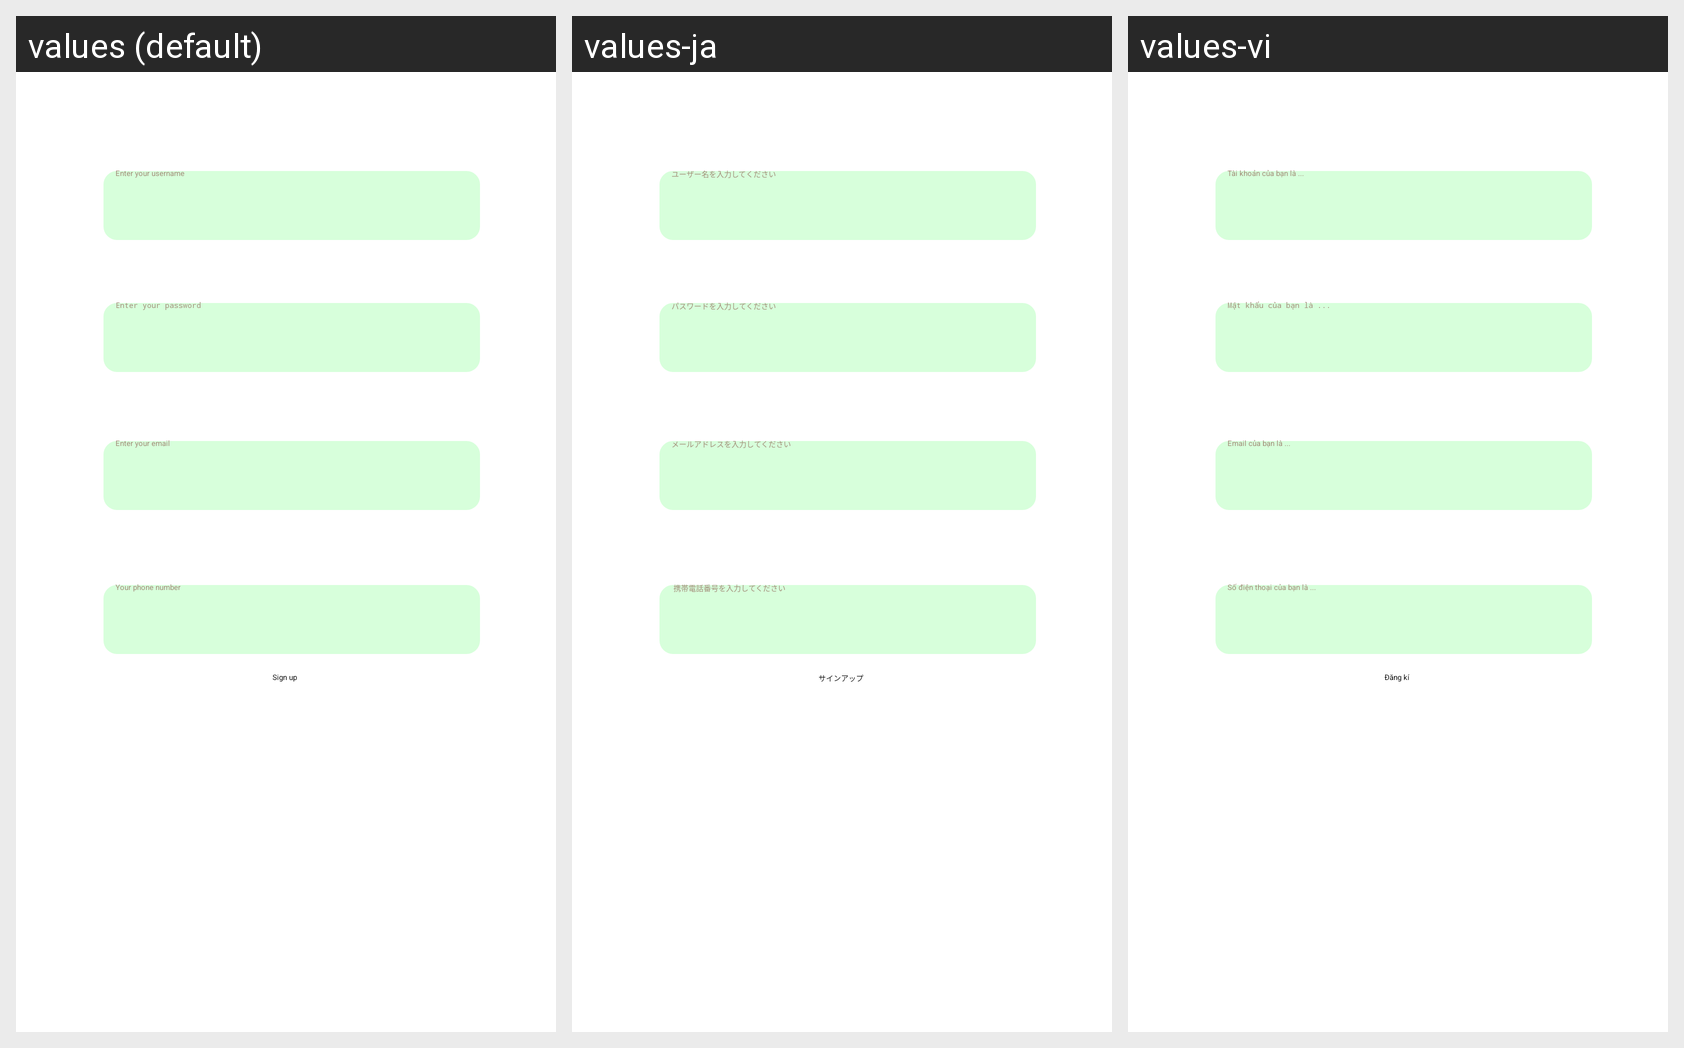

The same Android screen rendered under several of its app's locales, left to right. List the strings drawn on it with the default value and each locale's translation.
Android screen res/layout/fragment_register.xml rendered under 3 locales, left to right: values (default), values-ja, values-vi. Device: Nexus 5 (rendered at 1080×1920; each locale shown at half size, 540×960, under a caption strip naming it); theme Theme.PRM_project.
Strings drawn on this screen, with the default value and each locale's value (text and hints the layout hard-codes, and strings that could not be matched under every locale, appear in the picture but are not listed):

password_hint
  values: Enter your password
  values-ja: パスワードを入力してください
  values-vi: Mật khẩu của bạn là ...

email_hint
  values: Enter your email
  values-ja: メールアドレスを入力してください
  values-vi: Email của bạn là ...

username_hint
  values: Enter your username
  values-ja: ユーザー名を入力してください
  values-vi: Tài khoản của bạn là ...

phoneNo_hint
  values: Your phone number
  values-ja:  携帯電話番号を入力してください
  values-vi: Số điện thoại của bạn là ...

sign_up
  values: Sign up
  values-ja: サインアップ
  values-vi: Đăng kí
